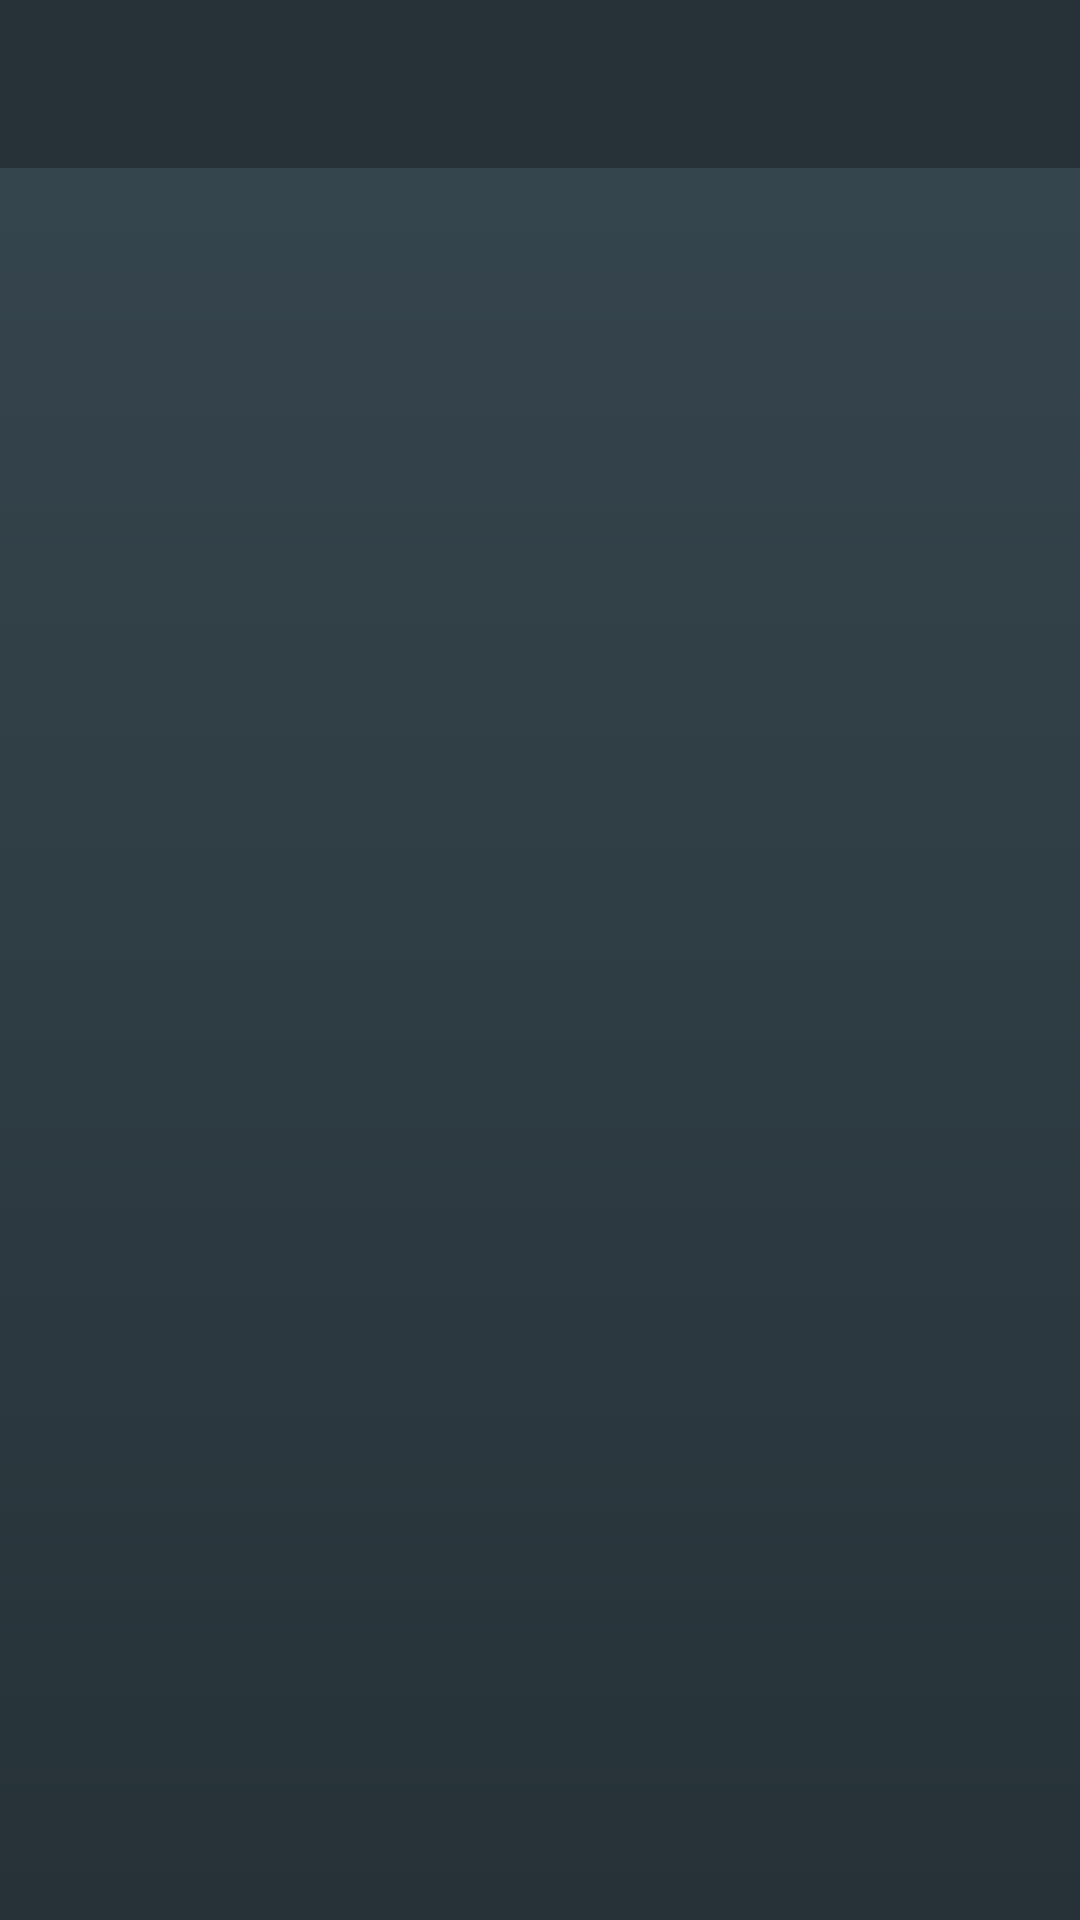

Produce the Android XML layout that renders to this screen, including the resource entries it uses.
<!-- AndroidManifest.xml: application theme Theme.Spellscan -->
<!-- res/layout/fragment_inventory_list.xml -->
<?xml version="1.0" encoding="utf-8"?>
<LinearLayout xmlns:android="http://schemas.android.com/apk/res/android"
    xmlns:tools="http://schemas.android.com/tools"
    android:layout_width="match_parent"
    android:layout_height="match_parent"
    tools:context=".ui.fragment.InventoryListFragment"
    android:background="@drawable/gradient_background"
    android:orientation="vertical">

    <LinearLayout
        android:layout_width="match_parent"
        android:layout_marginBottom="8dp"
        android:layout_height="?attr/actionBarSize"
        android:background="#263238"
        android:gravity="start">
    </LinearLayout>
    
    <androidx.recyclerview.widget.RecyclerView
        android:id="@+id/inventory_grid_view"
        android:layout_width="match_parent"
        android:layout_height="wrap_content"
        android:numColumns="2"
        android:horizontalSpacing="5dp"
        android:verticalSpacing="5dp"
        />

</LinearLayout>
<!-- resources referenced by this layout -->
<resources>
  <!-- drawable gradient_background (drawable) -->
  <?xml version="1.0" encoding="utf-8"?>
  <selector xmlns:android="http://schemas.android.com/apk/res/android">
  <item>
      <shape>
          <gradient
              android:angle="150"
              android:startColor="#37474F"
              android:endColor="#263238"
              android:type="linear"/>
      </shape>
  </item>
  </selector>
  <style name="Theme.Spellscan" parent="Theme.MaterialComponents.Light.NoActionBar">
          
          <item name="colorPrimary">@color/purple_500</item>
          <item name="colorPrimaryVariant">@color/purple_700</item>
          <item name="colorOnPrimary">@color/white</item>
          
          <item name="colorSecondary">@color/teal_200</item>
          <item name="colorSecondaryVariant">@color/teal_700</item>
          <item name="colorOnSecondary">@color/black</item>
          
          <item name="android:statusBarColor">?attr/colorPrimaryVariant</item>
          
      </style>
  <color name="purple_500">#FF6200EE</color>
  <color name="purple_700">#FF3700B3</color>
  <color name="white">#FFFFFFFF</color>
  <color name="teal_200">#FF03DAC5</color>
  <color name="teal_700">#FF018786</color>
  <color name="black">#FF000000</color>
</resources>
